Run: headless pygame with SDL's dummy video driver; simulated clock (each Clock.tick advances the game by its frame time, no real sleeping); random seed 0; keys injected as events and as key.get_pressed() state; no mouse input.
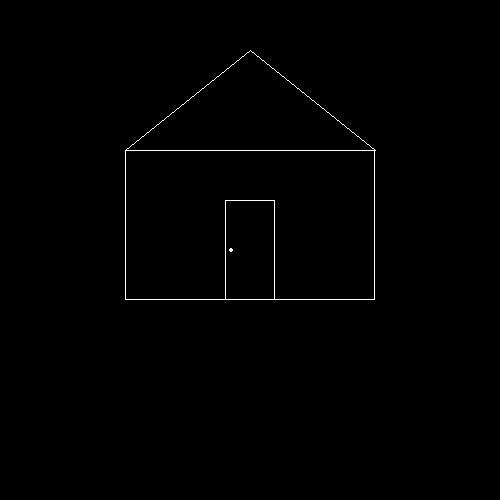
Frame 1 of 4 · flips 1–60 · no input
Frame 2 of 4 · flips 61–180 · tapped SPACE, RETURN · held RIGHT (→), D · screen unchanged from frame 1, image omitted
Frame 3 of 4 · flips 181–300 · held DOWN (↓), S · screen unchanged from frame 2, image omitted
Frame 4 of 4 · flips 301–420 · held LEFT (←), A, UP (↑), W · screen unchanged from frame 3, image omitted

The pygame program that drew these frames:

import pygame
import sys
from pygame.locals import *

# init for pygame
pygame.init()

# FPS for game
FPS = 30
frame_per_sec = pygame.time.Clock()

# Color objects
blue = (0, 0, 255)
red = (255, 0, 0)
green = (0, 255, 0)
black = (0, 0, 0)
white = (255, 255, 255)

# setting up canvas 
Display_surface = pygame.display.set_mode((500,500))
Display_surface.fill(black)
pygame.display.set_caption("basic_shapes")

# Drawing shapes on canvas 

# house rect
# pygame.draw.line(Display_surface, white, (125, 300), (375, 300))
# pygame.draw.line(Display_surface, white, (125, 150), (375, 150))
# pygame.draw.line(Display_surface, white, (125, 150), (125, 300))
# pygame.draw.line(Display_surface, white, (375, 150), (375, 300))

pygame.draw.rect(Display_surface, white, (125, 150, 250, 150), 1)

# door
# pygame.draw.line(Display_surface, white, (225, 300), (275 ,300))
# pygame.draw.line(Display_surface, white, (225, 200), (225, 300))
# pygame.draw.line(Display_surface, white, (275, 200), (275, 300))
# pygame.draw.line(Display_surface, white, (225, 200), (275, 200))

pygame.draw.rect(Display_surface, white, (225, 200, 50, 100), 1)
# roof
pygame.draw.line(Display_surface, white, (125, 150), (250, 50))
pygame.draw.line(Display_surface, white, (375, 150), (250, 50))

#door knob
pygame.draw.circle(Display_surface, white, (231, 250), 2)

while True:
    pygame.display.update()
    for event in pygame.event.get():
        if event.type == QUIT:
            pygame.quit()
            sys.exit()
    
    frame_per_sec.tick(FPS) 
